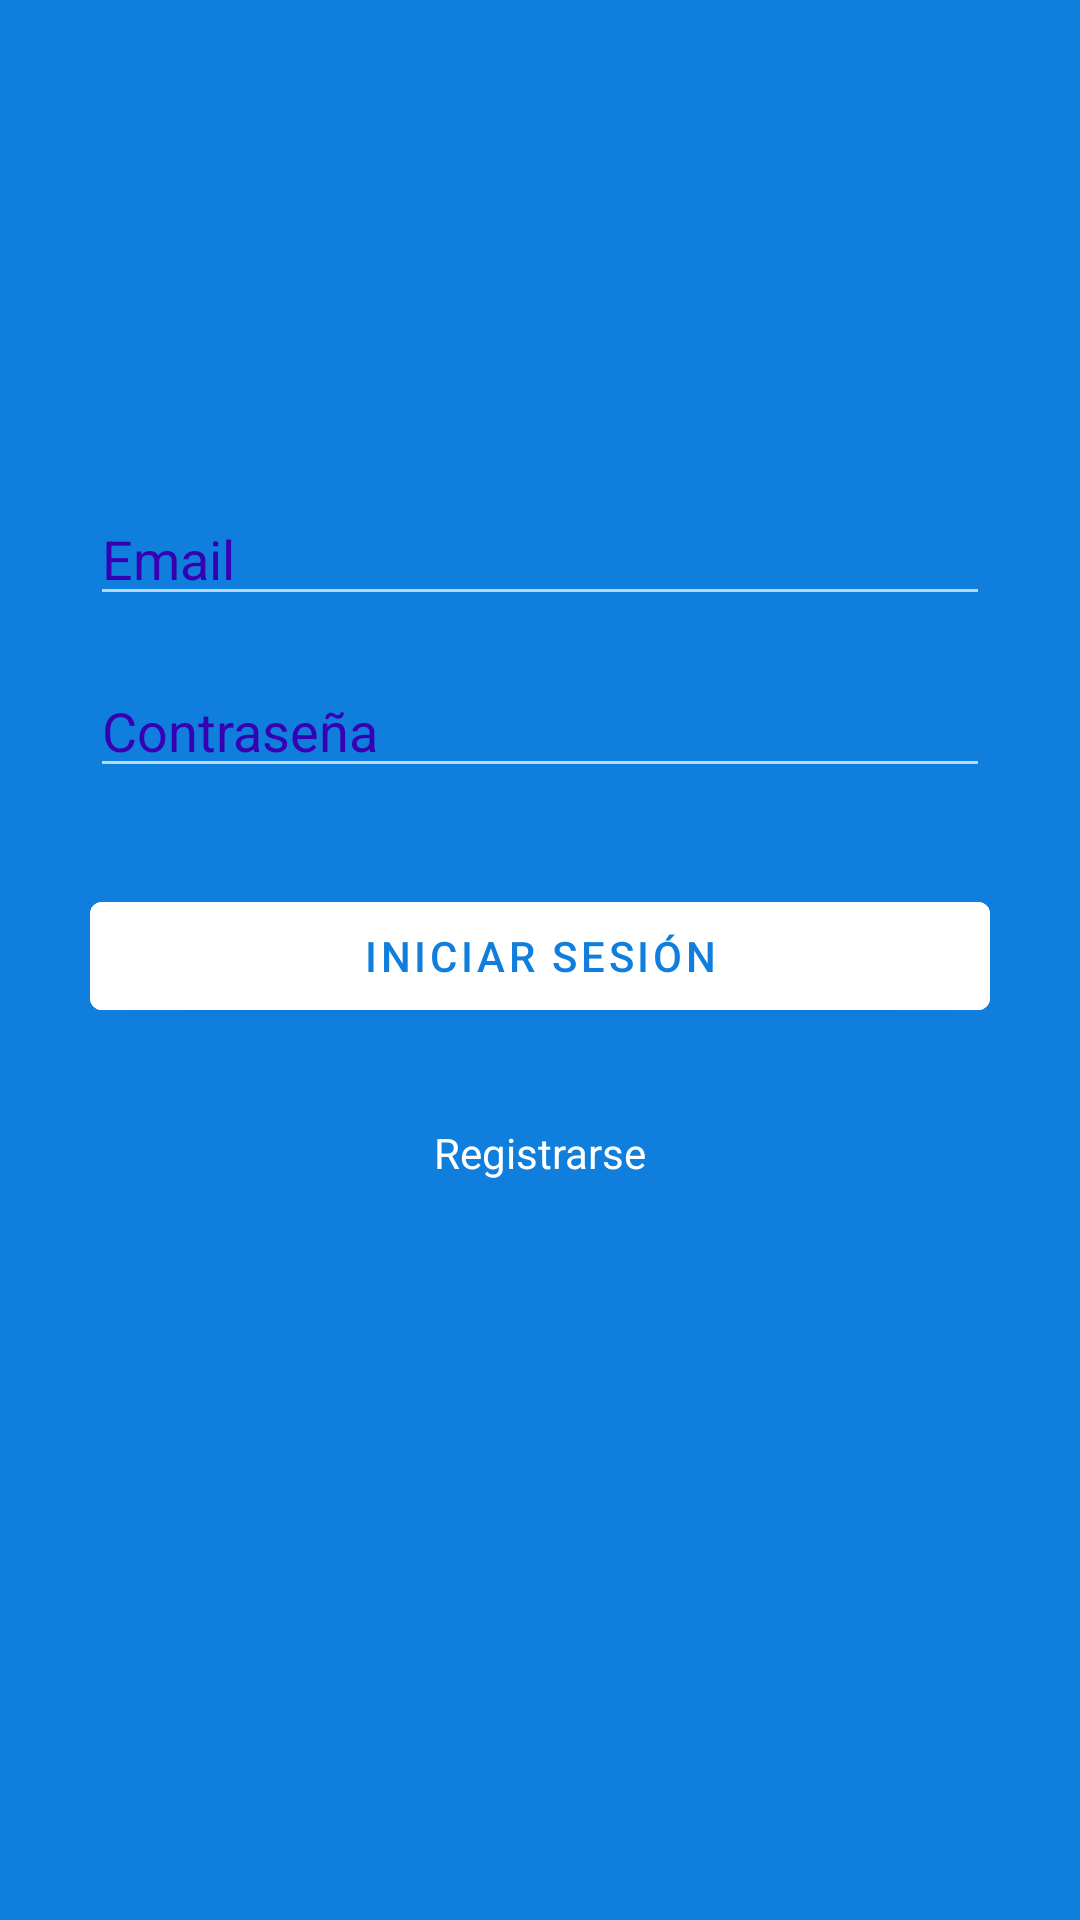

Produce the Android XML layout that renders to this screen, including the resource entries it uses.
<!-- AndroidManifest.xml: activity theme Theme.MiniTwitter.Fullscreen -->
<!-- res/layout/activity_login.xml -->
<?xml version="1.0" encoding="utf-8"?>
<androidx.constraintlayout.widget.ConstraintLayout
    xmlns:android="http://schemas.android.com/apk/res/android"
    xmlns:app="http://schemas.android.com/apk/res-auto"
    xmlns:tools="http://schemas.android.com/tools"
    android:layout_width="match_parent"
    android:layout_height="match_parent"
    android:background="@color/color_blue"
    tools:context=".userinterfaces.LoginActivity">

    <ImageView
        android:id="@+id/id_icono_login"
        android:layout_width="300dp"
        android:layout_height="100dp"
        app:layout_constraintTop_toTopOf="parent"
        app:layout_constraintStart_toStartOf="parent"
        app:layout_constraintEnd_toEndOf="parent"
        android:layout_marginTop="32dp"
        android:src="@drawable/ic_logo_minitwitter_white"/>

    <com.google.android.material.textfield.TextInputEditText
        android:id="@+id/id_edit_email_login"
        android:layout_width="0dp"
        android:layout_height="wrap_content"
        app:layout_constraintTop_toBottomOf="@+id/id_icono_login"
        app:layout_constraintStart_toStartOf="@+id/id_icono_login"
        app:layout_constraintEnd_toEndOf="@+id/id_icono_login"
        android:layout_marginTop="32dp"
        android:hint="@string/hint_email"
        android:inputType="textEmailAddress"
        android:textColor="@color/white"
        android:textColorLink="@color/white"
        android:textColorHint="@color/color_blue_dark"/>

    <com.google.android.material.textfield.TextInputEditText
        android:id="@+id/id_edit_password_login"
        android:layout_width="0dp"
        android:layout_height="wrap_content"
        app:layout_constraintTop_toBottomOf="@+id/id_edit_email_login"
        app:layout_constraintStart_toStartOf="@+id/id_edit_email_login"
        app:layout_constraintEnd_toEndOf="@+id/id_edit_email_login"
        android:layout_marginTop="16dp"
        android:hint="@string/hint_password"
        android:inputType="textPassword"
        android:textColor="@color/white"
        android:textColorLink="@color/white"
        android:textColorHint="@color/color_blue_dark"/>

    <Button
        android:id="@+id/id_btn_login"
        android:layout_width="0dp"
        android:layout_height="wrap_content"
        app:layout_constraintTop_toBottomOf="@+id/id_edit_password_login"
        app:layout_constraintStart_toStartOf="@+id/id_edit_password_login"
        app:layout_constraintEnd_toEndOf="@+id/id_edit_password_login"
        android:layout_marginTop="32dp"
        android:text="@string/btn_login"
        android:backgroundTint="@color/white"
        android:textColor="@color/color_blue"/>

    <com.google.android.material.textview.MaterialTextView
        android:id="@+id/id_txt_login_registro"
        android:layout_width="wrap_content"
        android:layout_height="wrap_content"
        app:layout_constraintTop_toBottomOf="@+id/id_btn_login"
        android:layout_marginTop="32dp"
        app:layout_constraintStart_toStartOf="@+id/id_btn_login"
        app:layout_constraintEnd_toEndOf="@+id/id_btn_login"
        android:textColor="@color/white"
        android:text="@string/txt_login_register"/>

</androidx.constraintlayout.widget.ConstraintLayout>
<!-- resources referenced by this layout -->
<resources>
  <color name="color_blue">#0F7EDD</color>
  <color name="color_blue_dark">#FF3700B3</color>
  <color name="white">#FFFFFFFF</color>
  <string name="btn_login">Iniciar Sesión</string>
  <string name="hint_email">Email</string>
  <string name="hint_password">Contraseña</string>
  <string name="txt_login_register">Registrarse</string>
  <style name="Theme.MiniTwitter.Fullscreen" parent="Theme.MaterialComponents.NoActionBar">
          <item name="android:statusBarColor">@color/color_blue_dark</item>
      </style>
</resources>
